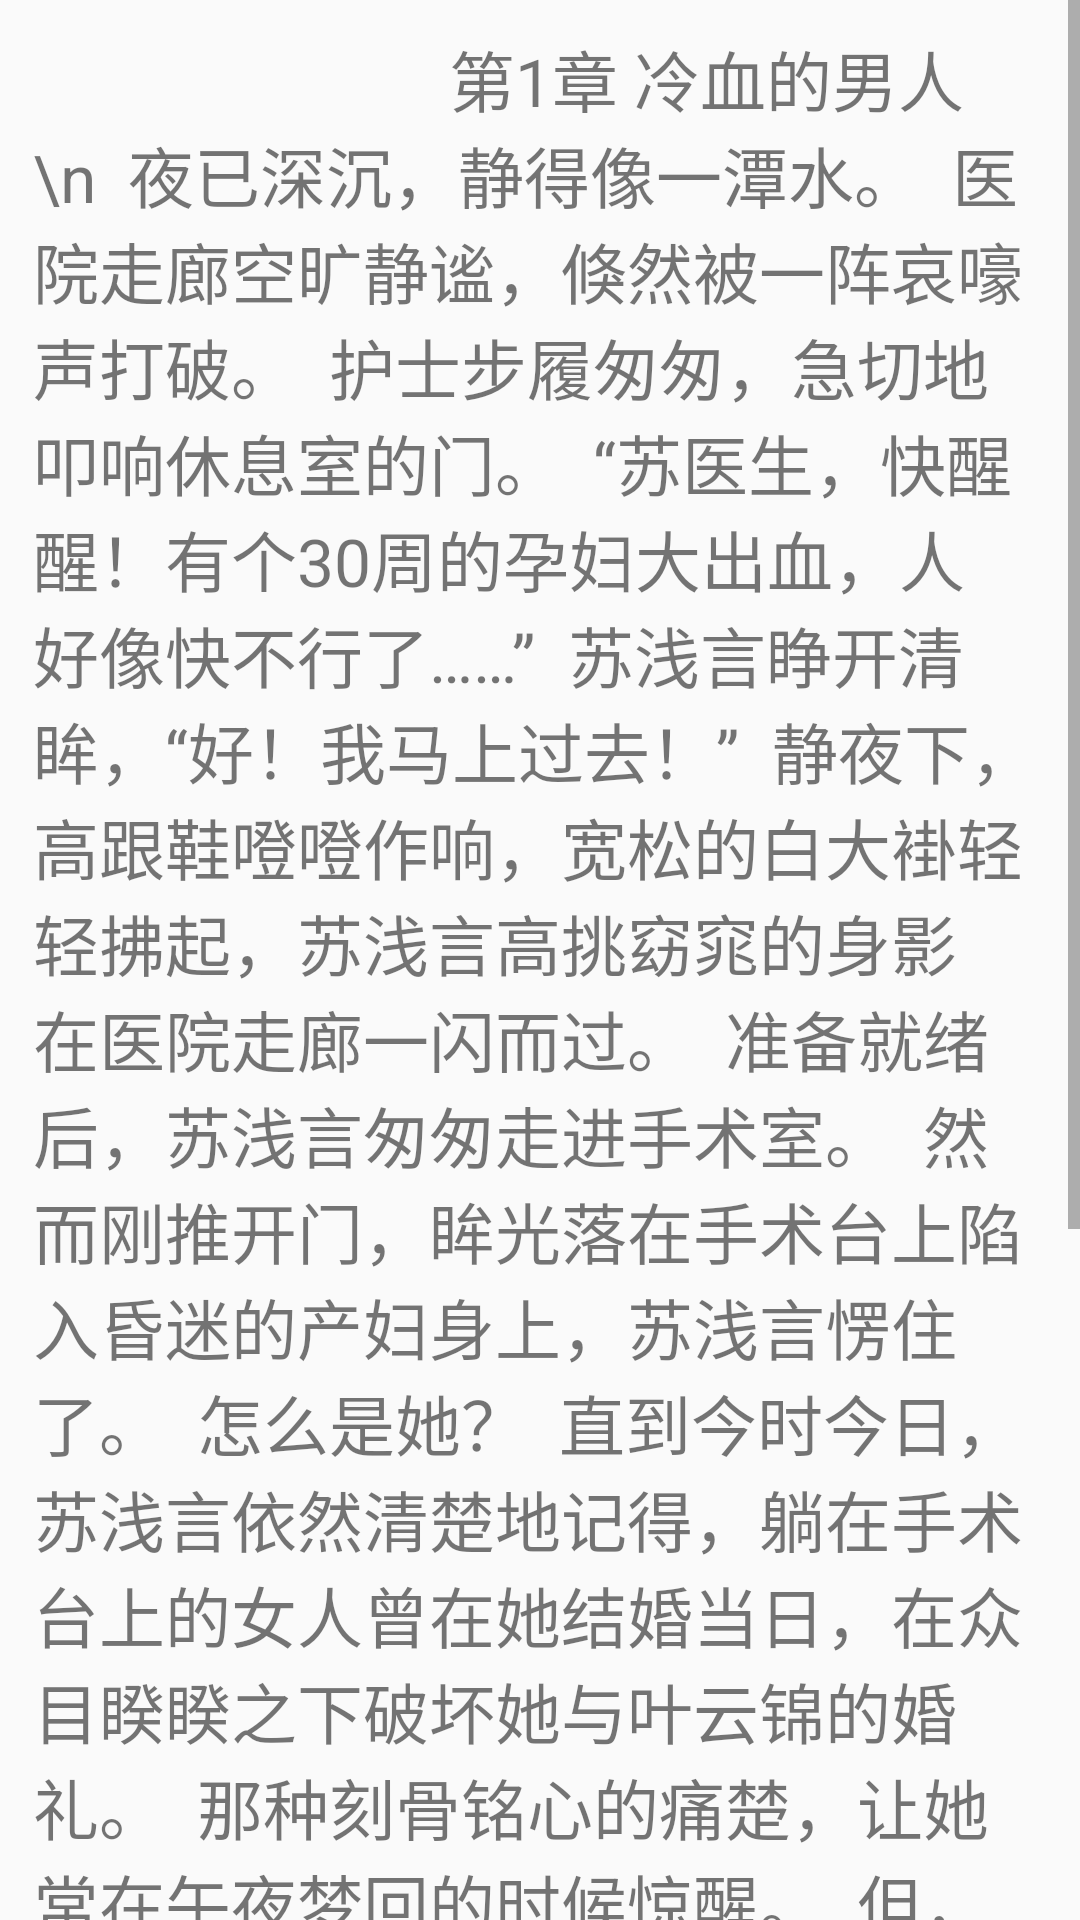

This screen was rendered from an Android layout file. Write that file and the resources it references.
<!-- AndroidManifest.xml: application theme AppTheme -->
<!-- res/layout/five.xml -->
<?xml version="1.0" encoding="utf-8"?>
<ScrollView xmlns:android="http://schemas.android.com/apk/res/android"
    xmlns:tools="http://schemas.android.com/tools"
    android:layout_width="match_parent"
    android:layout_height="match_parent"
    android:orientation="vertical"

    tools:context="com.example.ireader.w_open_local_file_Activity"
    tools:ignore="MissingDefaultResource">

    <RelativeLayout
        android:layout_width="match_parent"
        android:layout_height="wrap_content"
        android:layout_margin="10dp"
        android:orientation="horizontal">


        <TextView
            android:autoSizeTextType="uniform"
            android:layout_width="wrap_content"
            android:layout_height="wrap_content"
            android:layout_marginLeft="1dp"
            android:layout_marginBottom="30dp"

            android:text="
                         第1章 冷血的男人\n

夜已深沉，静得像一潭水。

医院走廊空旷静谧，倏然被一阵哀嚎声打破。

护士步履匆匆，急切地叩响休息室的门。

“苏医生，快醒醒！有个30周的孕妇大出血，人好像快不行了……”

苏浅言睁开清眸，“好！我马上过去！”

静夜下，高跟鞋噔噔作响，宽松的白大褂轻轻拂起，苏浅言高挑窈窕的身影在医院走廊一闪而过。

准备就绪后，苏浅言匆匆走进手术室。

然而刚推开门，眸光落在手术台上陷入昏迷的产妇身上，苏浅言愣住了。

怎么是她？

直到今时今日，苏浅言依然清楚地记得，躺在手术台上的女人曾在她结婚当日，在众目睽睽之下破坏她与叶云锦的婚礼。

那种刻骨铭心的痛楚，让她常在午夜梦回的时候惊醒。

但，作为医生，患者永远是第一位，无论她是谁。

眉梢轻皱，苏浅言深呼吸几口气，尽量让自己保持从容淡定，如同平常面对其他的孕妇，开始了手术。

然而手术进行没多久，苏浅言笃定的面容倏然变得沉着，她抬起清眸，“胎儿入院之前就已严重缺氧，现在只能保住大人，请家属签字！”

很快，苏浅言见到了孕妇的家属……她的前夫叶云锦！
"
            android:textSize="22sp" />

    </RelativeLayout>


</ScrollView>
<!-- resources referenced by this layout -->
<resources>
  <style name="AppTheme" parent="Theme.AppCompat.Light.DarkActionBar">
          
          <item name="colorPrimary">@android:color/holo_orange_light</item>
          <item name="colorPrimaryDark">@color/backcolor</item>
          <item name="colorAccent">@color/colorAccent</item>
      </style>
  <!-- not gathered from this repository: default colours our renderer supplied (Android Studio template values) -->
  <color name="colorAccent">#FF03DAC5</color>
</resources>
